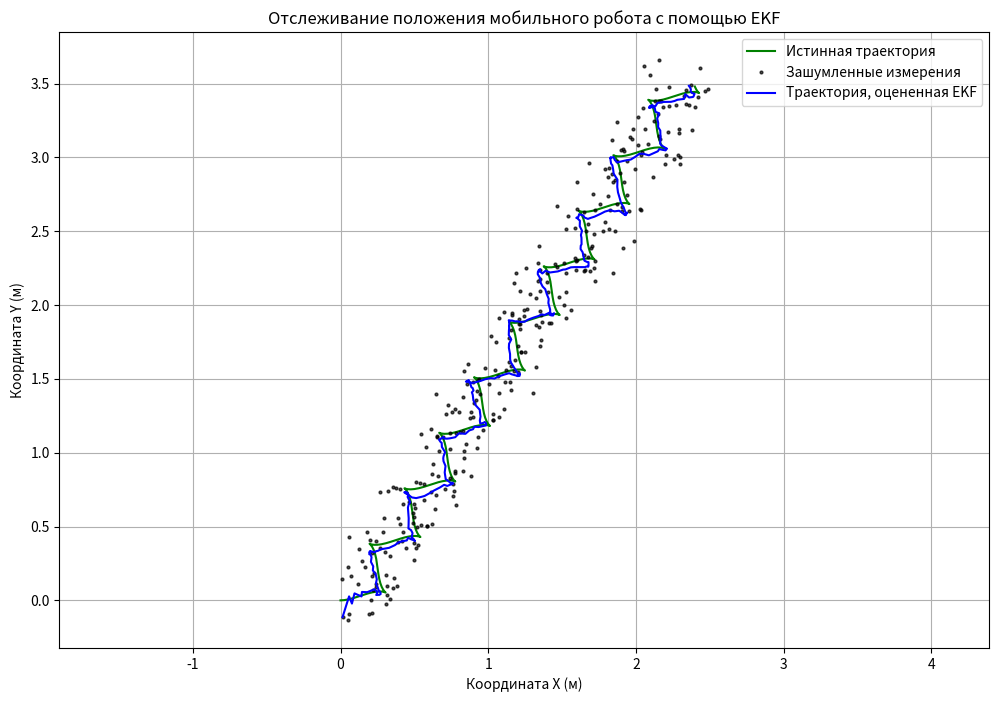
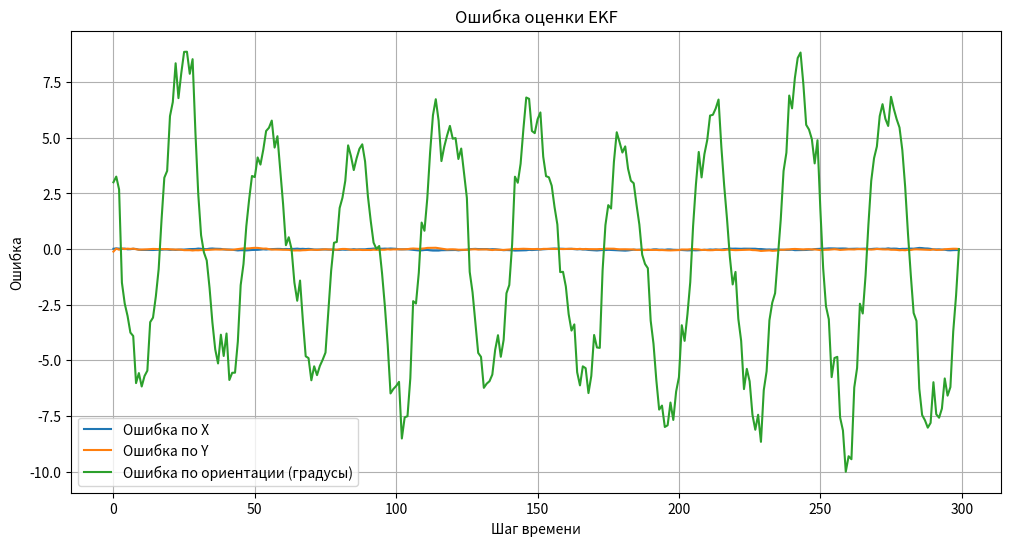

Write Python code to recreate these figures, in order.
import numpy as np
import matplotlib.pyplot as plt
import math

# --- Параметры симуляции ---
T = 0.1  # Шаг дискретизации (с)
W_L = 0.05  # Радиус левого колеса (м)
W_R = 0.05  # Радиус правого колеса (м)
B = 0.2    # Расстояние от центра до колеса

# --- Параметры шума ---
# Шум процесса (неопределенность модели движения)
Q = np.diag([0.01, 0.01, np.deg2rad(1.0)])**2
# Шум измерений (точность сенсоров)
R = np.diag([0.1, 0.1, np.deg2rad(5.0)])**2

# --- Инициализация ---
# Начальное истинное состояние [x, y, theta]
true_state = np.array([0, 0, 0.0])
# Начальная оценка состояния EKF (можем начать с первого измерения или с нуля)
estimated_state = np.array([0, 0, 0.0])
# Начальная ковариационная матрица (высокая неопределенность)
P = np.diag([1.0, 1.0, np.deg2rad(50.0)])**2

# Списки для хранения истории
history_true = []
history_measurements = []
history_estimated = []

# --- Генерация траектории и измерений ---
# Создадим траекторию в виде восьмерки
num_steps = 300
for i in range(num_steps):
    # Управление (угловые скорости колес) для создания восьмерки
    t = i * T
    u_L = 10.0 * np.sin(2 * t)
    u_R = 10.0 * np.cos(2 * t)

    # Сохраняем истинное состояние
    history_true.append(true_state.copy())

    # Генерируем зашумленные измерения
    w_x = np.random.normal(0, R[0, 0]**0.5)
    w_y = np.random.normal(0, R[1, 1]**0.5)
    w_r = np.random.normal(0, R[2, 2]**0.5)
    measurement = true_state + np.array([w_x, w_y, w_r])
    history_measurements.append(measurement)

    # --- Расширенный фильтр Калмана (EKF) ---

    # ЭТАП ПРЕДСКАЗАНИЯ

    # Вычисляем линейные и угловые скорости
    s_L = W_L * u_L
    s_R = W_R * u_R
    s_t = (s_R + s_L) / 2.0
    s_r = (s_R - s_L) / (2.0 * B)

    # Предсказание состояния
    r = estimated_state[2]
    state_pred = np.array([
        estimated_state[0] + T * s_t * np.cos(r) - 0.5 * T**2 * s_t * s_r * np.sin(r),
        estimated_state[1] + T * s_t * np.sin(r) + 0.5 * T**2 * s_t * s_r * np.cos(r),
        estimated_state[2] + T * s_r
    ])

    # Вычисление матрицы Якоби F
    F = np.array([
        [1, 0, -T * s_t * np.sin(r) - 0.5 * T**2 * s_t * s_r * np.cos(r)],
        [0, 1,  T * s_t * np.cos(r) - 0.5 * T**2 * s_t * s_r * np.sin(r)],
        [0, 0, 1]
    ])

    # Предсказание ковариации
    P_pred = F @ P @ F.T + Q

    # ЭТАП КОРРЕКЦИИ

    # Усиление Калмана
    # H - единичная матрица, поэтому S = P_pred + R
    S = P_pred + R
    K = P_pred @ np.linalg.inv(S)

    # Обновление состояния с помощью измерения
    estimated_state = state_pred + K @ (measurement - state_pred)

    # Обновление ковариации
    # I - K*H = I - K
    P = (np.eye(3) - K) @ P_pred

    # Сохраняем оценку
    history_estimated.append(estimated_state.copy())

    # --- Обновление истинного состояния для следующего шага ---
    true_state = np.array([
        true_state[0] + T * s_t * np.cos(true_state[2]) - 0.5 * T**2 * s_t * s_r * np.sin(true_state[2]),
        true_state[1] + T * s_t * np.sin(true_state[2]) + 0.5 * T**2 * s_t * s_r * np.cos(true_state[2]),
        true_state[2] + T * s_r
    ])


# --- 6. Визуализация результатов ---
history_true = np.array(history_true)
history_measurements = np.array(history_measurements)
history_estimated = np.array(history_estimated)

plt.figure(figsize=(12, 8))
plt.plot(history_true[:, 0], history_true[:, 1], 'g-', label='Истинная траектория')
plt.plot(history_measurements[:, 0], history_measurements[:, 1], 'k.', label='Зашумленные измерения', markersize=4, alpha=0.7)
plt.plot(history_estimated[:, 0], history_estimated[:, 1], 'b-', label='Траектория, оцененная EKF')
plt.title('Отслеживание положения мобильного робота с помощью EKF')
plt.xlabel('Координата X (м)')
plt.ylabel('Координата Y (м)')
plt.legend()
plt.grid(True)
plt.axis('equal')
plt.show()

# Визуализация ошибки
error = history_estimated - history_true
plt.figure(figsize=(12, 6))
plt.plot(error[:, 0], label='Ошибка по X')
plt.plot(error[:, 1], label='Ошибка по Y')
plt.plot(np.rad2deg(error[:, 2]), label='Ошибка по ориентации (градусы)')
plt.title('Ошибка оценки EKF')
plt.xlabel('Шаг времени')
plt.ylabel('Ошибка')
plt.legend()
plt.grid(True)
plt.show()
